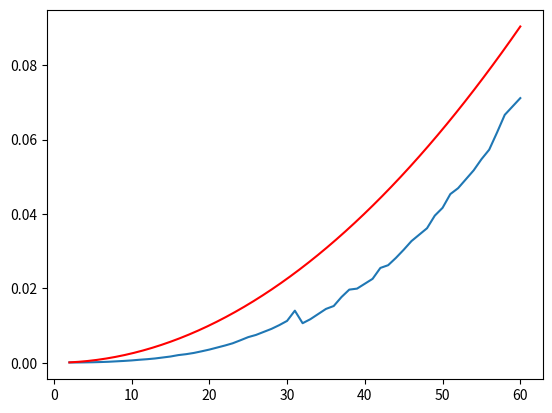

This figure's Python source: (Note: this script raises an exception after producing the figure.)
import numpy as np
import time
import matplotlib.pyplot as plt

def producto_matrices_cuadradas (A , B ):
    n = np.shape(A)[0]
    C = np.zeros((n, n))
    for i in range(n - 1):
        for j in range(n - 1):
            suma = 0
            for k in range(n - 1):
                suma += A[i][k] * B[k][j]
            C[i][j] = suma

    return C

def devolverTiempo(A, B):
    inicio = time.time()
    print(producto_matrices_cuadradas(A, B))
    fin = time.time()

    return fin - inicio

TAMAÑOS = np.linspace(2, 60, 50, dtype=int)
NUM_EJECUCIONES = 8


caso_promedio = np.zeros((len(TAMAÑOS)))
# [SIZE1, SIZE2, SIZE3, ...]

#mejor_caso = 0 
#peor_casdo = 0

# No hay mejor ni peor caso
for _ in range(NUM_EJECUCIONES):
    for i, tam in enumerate(TAMAÑOS):
        A = np.random.randint(2, tam*2, size=(tam, tam))
        B = np.random.randint(2, tam*2, size=(tam, tam))
        caso_promedio[i] += devolverTiempo(A, B)

caso_promedio /= NUM_EJECUCIONES

FACTOR = 10**(-4.6)
a = np.linspace(2, np.max(TAMAÑOS), 50)

plt.plot(TAMAÑOS, caso_promedio)
plt.plot(a, a**2 * FACTOR, color='red')
plt.savefig("P1.2/E3.png")
plt.show()

